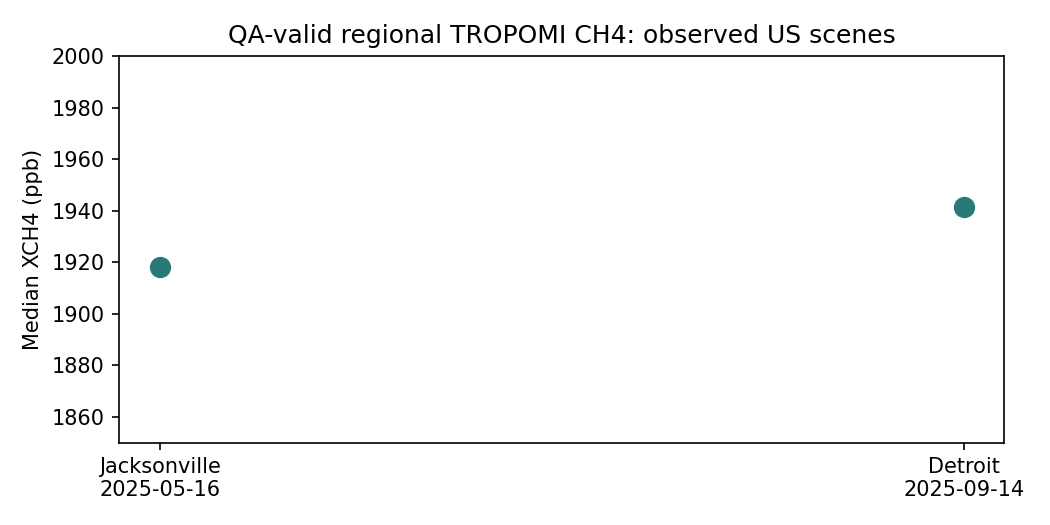

The table this chart was drawn from, first rows:
city, date, median_xch4_ppb, p95_xch4_ppb, n_valid_pixels, scene_id
Jacksonville, 2025-05-16, 1918, 1927, 78, S5P_L2_CH4____20250516T181429_20250516T1…
Detroit, 2025-09-14, 1941, 1956, 53, S5P_L2_CH4____20250914T170154_20250914T1…
